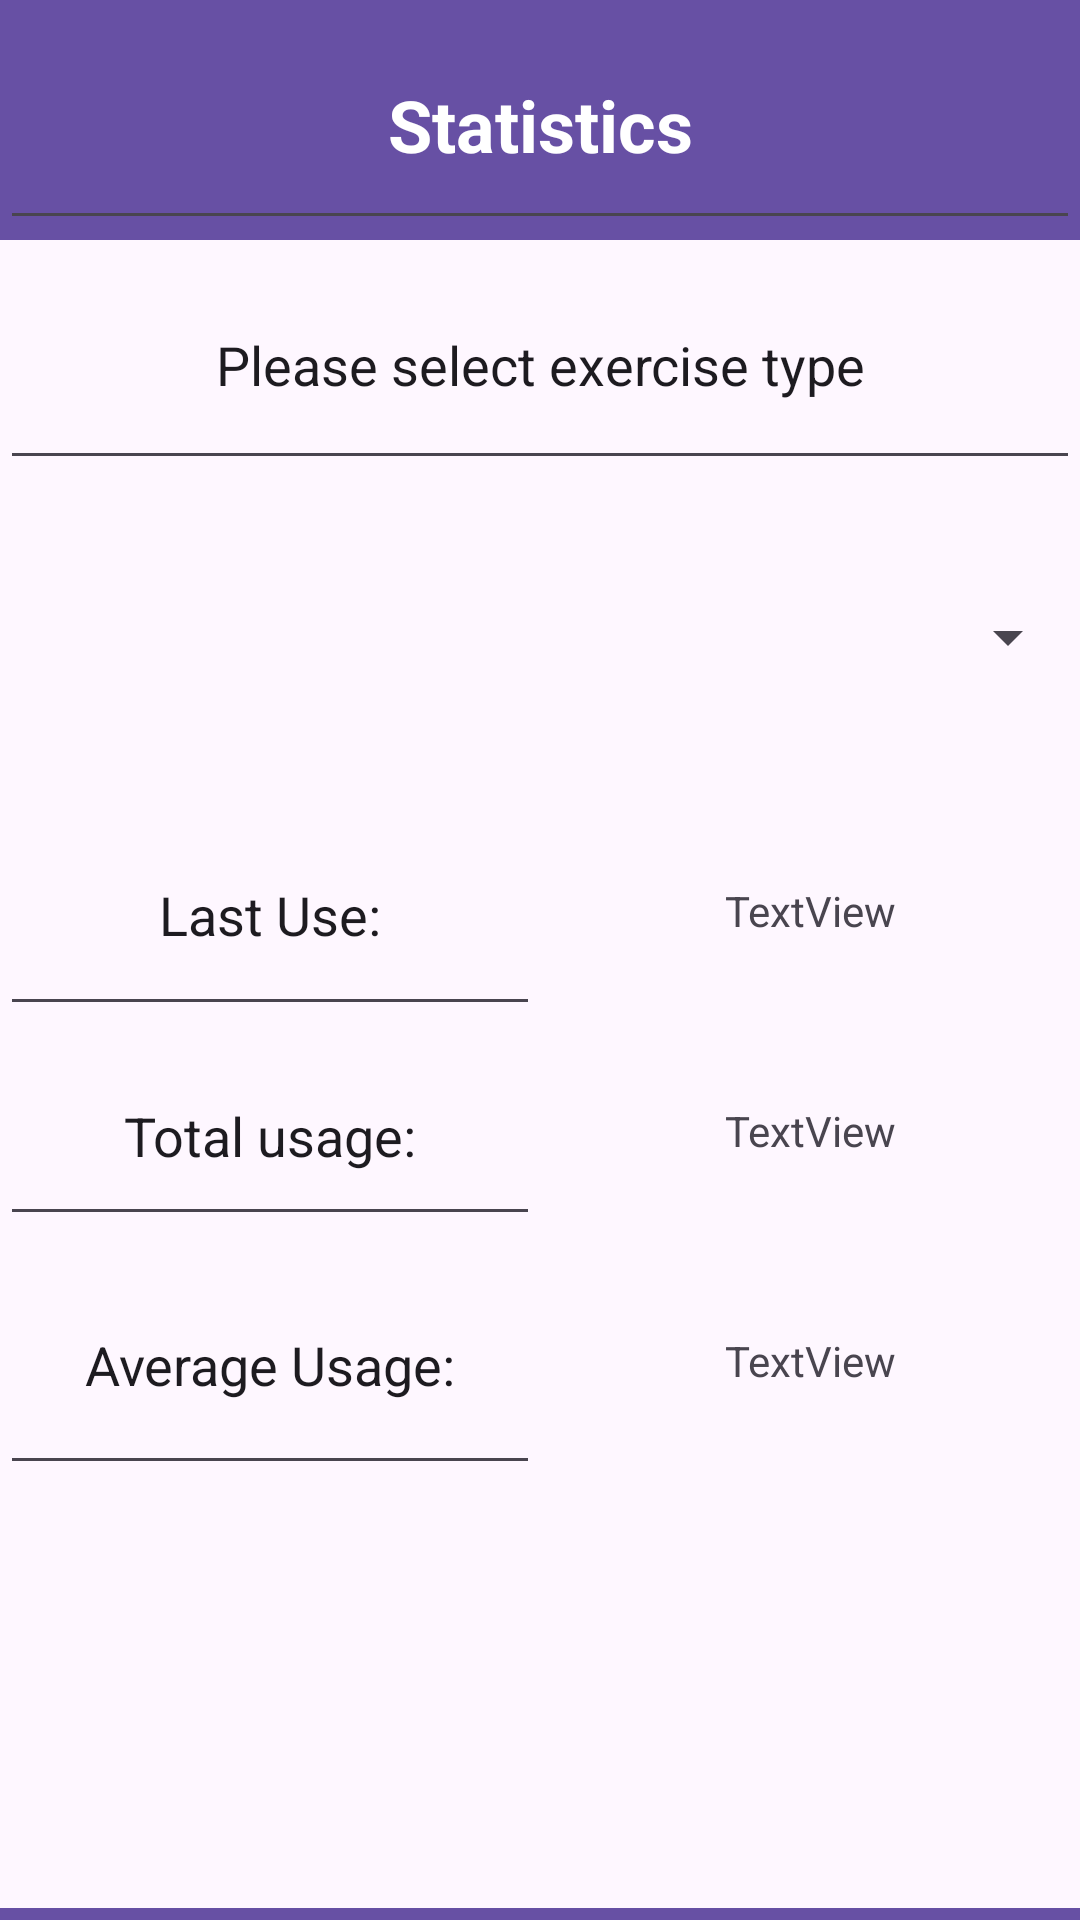

Write the Android layout XML for this screen, with the resource values it uses.
<!-- AndroidManifest.xml: application theme Theme.MCU_Team25_Voice_Assistant -->
<!-- res/layout/statistics.xml -->
<?xml version="1.0" encoding="utf-8"?>
<androidx.constraintlayout.widget.ConstraintLayout xmlns:android="http://schemas.android.com/apk/res/android"
    android:layout_width="match_parent"
    android:layout_height="match_parent">

    <LinearLayout
        android:layout_width="match_parent"
        android:layout_height="match_parent"
        android:orientation="vertical">

        <LinearLayout
            android:layout_width="match_parent"
            android:layout_height="80dp"
            android:background="#ff6750a4"
            android:orientation="vertical">

            <EditText
                android:id="@+id/editTextText10"
                android:layout_width="match_parent"
                android:layout_height="match_parent"
                android:ems="10"
                android:inputType="text"
                android:text="Statistics"
                android:textAlignment="center"
                android:textColor="@color/white"
                android:textSize="24sp"
                android:textStyle="bold" />
        </LinearLayout>

        <LinearLayout
            android:layout_width="match_parent"
            android:layout_height="556dp"
            android:orientation="vertical">

            <LinearLayout
                android:layout_width="match_parent"
                android:layout_height="80dp"
                android:orientation="vertical">

                <EditText
                    android:id="@+id/editTextText"
                    android:layout_width="match_parent"
                    android:layout_height="match_parent"
                    android:ems="10"
                    android:inputType="text"
                    android:text="Please select exercise type"
                    android:textAlignment="center" />
            </LinearLayout>

            <LinearLayout
                android:layout_width="match_parent"
                android:layout_height="105dp"
                android:orientation="vertical">

                <Spinner
                    android:id="@+id/spinner_id"
                    android:layout_width="match_parent"
                    android:layout_height="match_parent"
                    android:contentDescription="voice command"
                    android:spinnerMode="dropdown" />
            </LinearLayout>

            <LinearLayout
                android:layout_width="match_parent"
                android:layout_height="77dp"
                android:orientation="vertical">

                <LinearLayout
                    android:layout_width="match_parent"
                    android:layout_height="match_parent"
                    android:orientation="horizontal">

                    <LinearLayout
                        android:layout_width="180dp"
                        android:layout_height="match_parent"
                        android:orientation="horizontal">

                        <EditText
                            android:id="@+id/editTextText2"
                            android:layout_width="match_parent"
                            android:layout_height="match_parent"
                            android:layout_weight="1"
                            android:ems="10"
                            android:inputType="text"
                            android:text="Last Use:"
                            android:textAlignment="center" />
                    </LinearLayout>

                    <LinearLayout
                        android:layout_width="match_parent"
                        android:layout_height="match_parent"
                        android:orientation="horizontal">

                        <TextView
                            android:id="@+id/lastuse"
                            android:layout_width="wrap_content"
                            android:layout_height="match_parent"
                            android:layout_weight="1"
                            android:gravity="center"
                            android:text="TextView"
                            android:textAlignment="center" />
                    </LinearLayout>
                </LinearLayout>

            </LinearLayout>

            <LinearLayout
                android:layout_width="match_parent"
                android:layout_height="70dp"
                android:orientation="vertical">

                <LinearLayout
                    android:layout_width="match_parent"
                    android:layout_height="70dp"
                    android:orientation="horizontal">

                    <LinearLayout
                        android:layout_width="180dp"
                        android:layout_height="match_parent"
                        android:orientation="horizontal">

                        <EditText
                            android:id="@+id/editTextText23"
                            android:layout_width="match_parent"
                            android:layout_height="match_parent"
                            android:layout_weight="1"
                            android:ems="10"
                            android:gravity="center"
                            android:inputType="text"
                            android:text="Total usage:"
                            android:textAlignment="center" />
                    </LinearLayout>

                    <LinearLayout
                        android:layout_width="match_parent"
                        android:layout_height="match_parent"
                        android:orientation="horizontal">

                        <TextView
                            android:id="@+id/totaluse"
                            android:layout_width="wrap_content"
                            android:layout_height="match_parent"
                            android:layout_weight="1"
                            android:text="TextView"
                            android:gravity="center"
                            android:textAlignment="center" />
                    </LinearLayout>
                </LinearLayout>
            </LinearLayout>

            <LinearLayout
                android:layout_width="match_parent"
                android:layout_height="83dp"
                android:orientation="vertical">

                <LinearLayout
                    android:layout_width="match_parent"
                    android:layout_height="match_parent"
                    android:orientation="horizontal">

                    <LinearLayout
                        android:layout_width="180dp"
                        android:layout_height="match_parent"
                        android:orientation="horizontal">

                        <EditText
                            android:id="@+id/editTextText3"
                            android:layout_width="match_parent"
                            android:layout_height="match_parent"
                            android:layout_weight="1"
                            android:ems="10"
                            android:gravity="center"
                            android:inputType="text"
                            android:text="Average Usage:"
                            android:textAlignment="center" />
                    </LinearLayout>

                    <LinearLayout
                        android:layout_width="match_parent"
                        android:layout_height="match_parent"
                        android:orientation="horizontal">

                        <TextView
                            android:id="@+id/avguse"
                            android:layout_width="wrap_content"
                            android:layout_height="match_parent"
                            android:layout_weight="1"
                            android:text="TextView"
                            android:gravity="center"
                            android:textAlignment="center" />
                    </LinearLayout>
                </LinearLayout>
            </LinearLayout>

            <LinearLayout
                android:layout_width="match_parent"
                android:layout_height="match_parent"
                android:orientation="vertical"></LinearLayout>

        </LinearLayout>

        <LinearLayout
            android:layout_width="match_parent"
            android:layout_height="100dp"
            android:background="#ff6750a4"
            android:orientation="vertical">

            <Button
                android:id="@+id/statisticsReturn"
                android:layout_width="match_parent"
                android:layout_height="match_parent"
                android:text="Return" />

        </LinearLayout>
    </LinearLayout>
</androidx.constraintlayout.widget.ConstraintLayout>
<!-- resources referenced by this layout -->
<resources>
  <style name="Theme.MCU_Team25_Voice_Assistant" parent="Base.Theme.MCU_Team25_Voice_Assistant" />
  <style name="Base.Theme.MCU_Team25_Voice_Assistant" parent="Theme.Material3.DayNight.NoActionBar">
          
          
      </style>
  <!-- not gathered from this repository: default colours our renderer supplied (Android Studio template values) -->
  <color name="white">#FFFFFFFF</color>
</resources>
